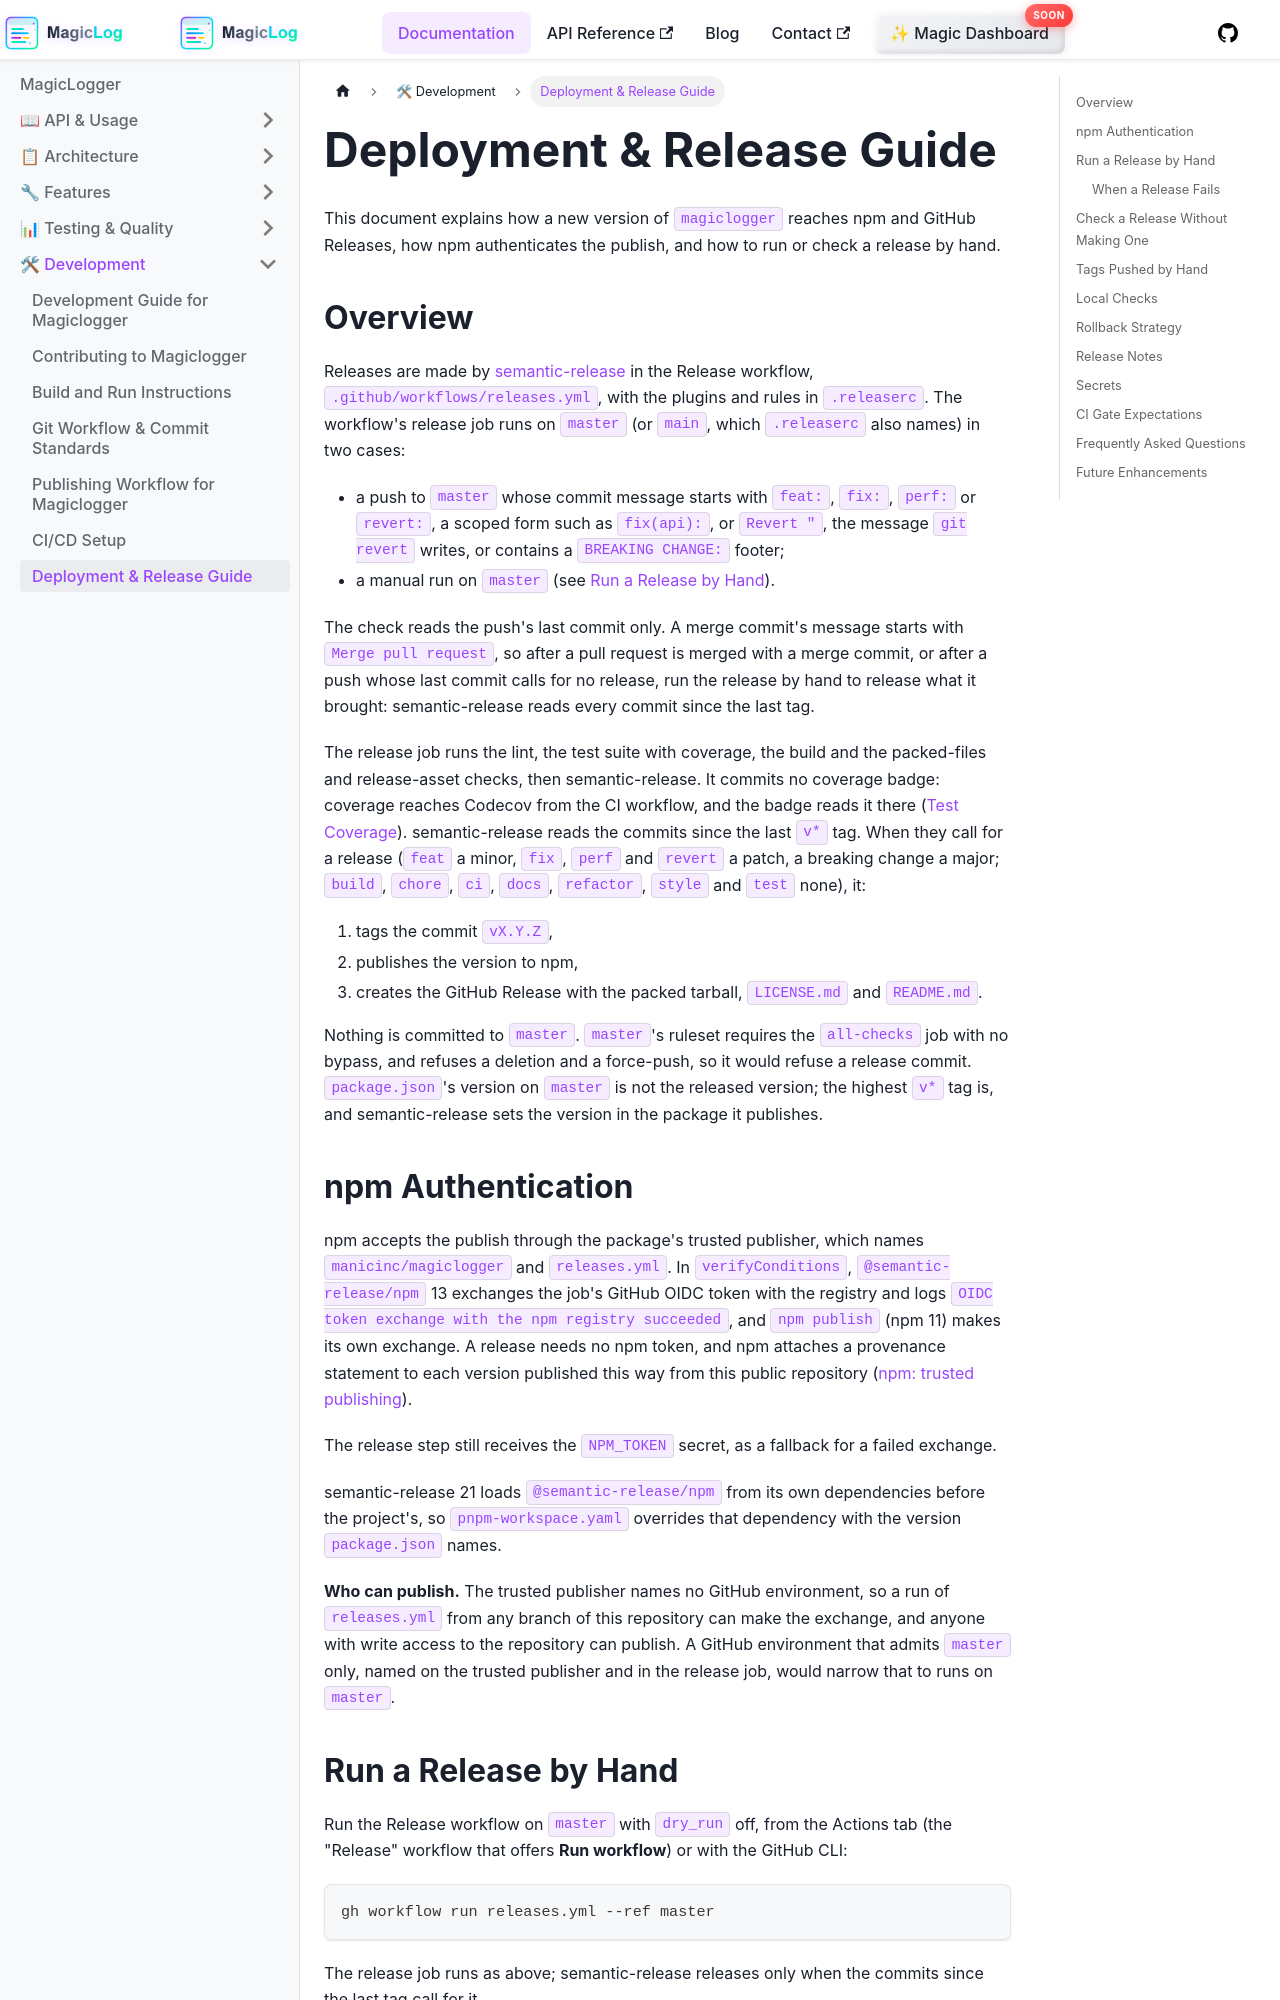

repository: manicinc/magiclogger · page: docs/deployment/index.html · generator: docusaurus

# Deployment & Release Guide

This document explains how a new version of `magiclogger` reaches npm and GitHub Releases, how npm authenticates the publish, and how to run or check a release by hand.

## Overview

Releases are made by [semantic-release](https://github.com/semantic-release/semantic-release) in the Release workflow, `.github/workflows/releases.yml`, with the plugins and rules in `.releaserc`. The workflow's release job runs on `master` (or `main`, which `.releaserc` also names) in two cases:

- a push to `master` whose commit message starts with `feat:`, `fix:`, `perf:` or `revert:`, a scoped form such as `fix(api):`, or `Revert "`, the message `git revert` writes, or contains a `BREAKING CHANGE:` footer;
- a manual run on `master` (see [Run a Release by Hand](#run-a-release-by-hand)).

The check reads the push's last commit only. A merge commit's message starts with `Merge pull request`, so after a pull request is merged with a merge commit, or after a push whose last commit calls for no release, run the release by hand to release what it brought: semantic-release reads every commit since the last tag.

The release job runs the lint, the test suite with coverage, the build and the packed-files and release-asset checks, then semantic-release. It commits no coverage badge: coverage reaches Codecov from the CI workflow, and the badge reads it there ([Test Coverage](./test_coverage.md)). semantic-release reads the commits since the last `v*` tag. When they call for a release (`feat` a minor, `fix`, `perf` and `revert` a patch, a breaking change a major; `build`, `chore`, `ci`, `docs`, `refactor`, `style` and `test` none), it:

1. tags the commit `vX.Y.Z`,
2. publishes the version to npm,
3. creates the GitHub Release with the packed tarball, `LICENSE.md` and `README.md`.

Nothing is committed to `master`. `master`'s ruleset requires the `all-checks` job with no bypass, and refuses a deletion and a force-push, so it would refuse a release commit. `package.json`'s version on `master` is not the released version; the highest `v*` tag is, and semantic-release sets the version in the package it publishes.
